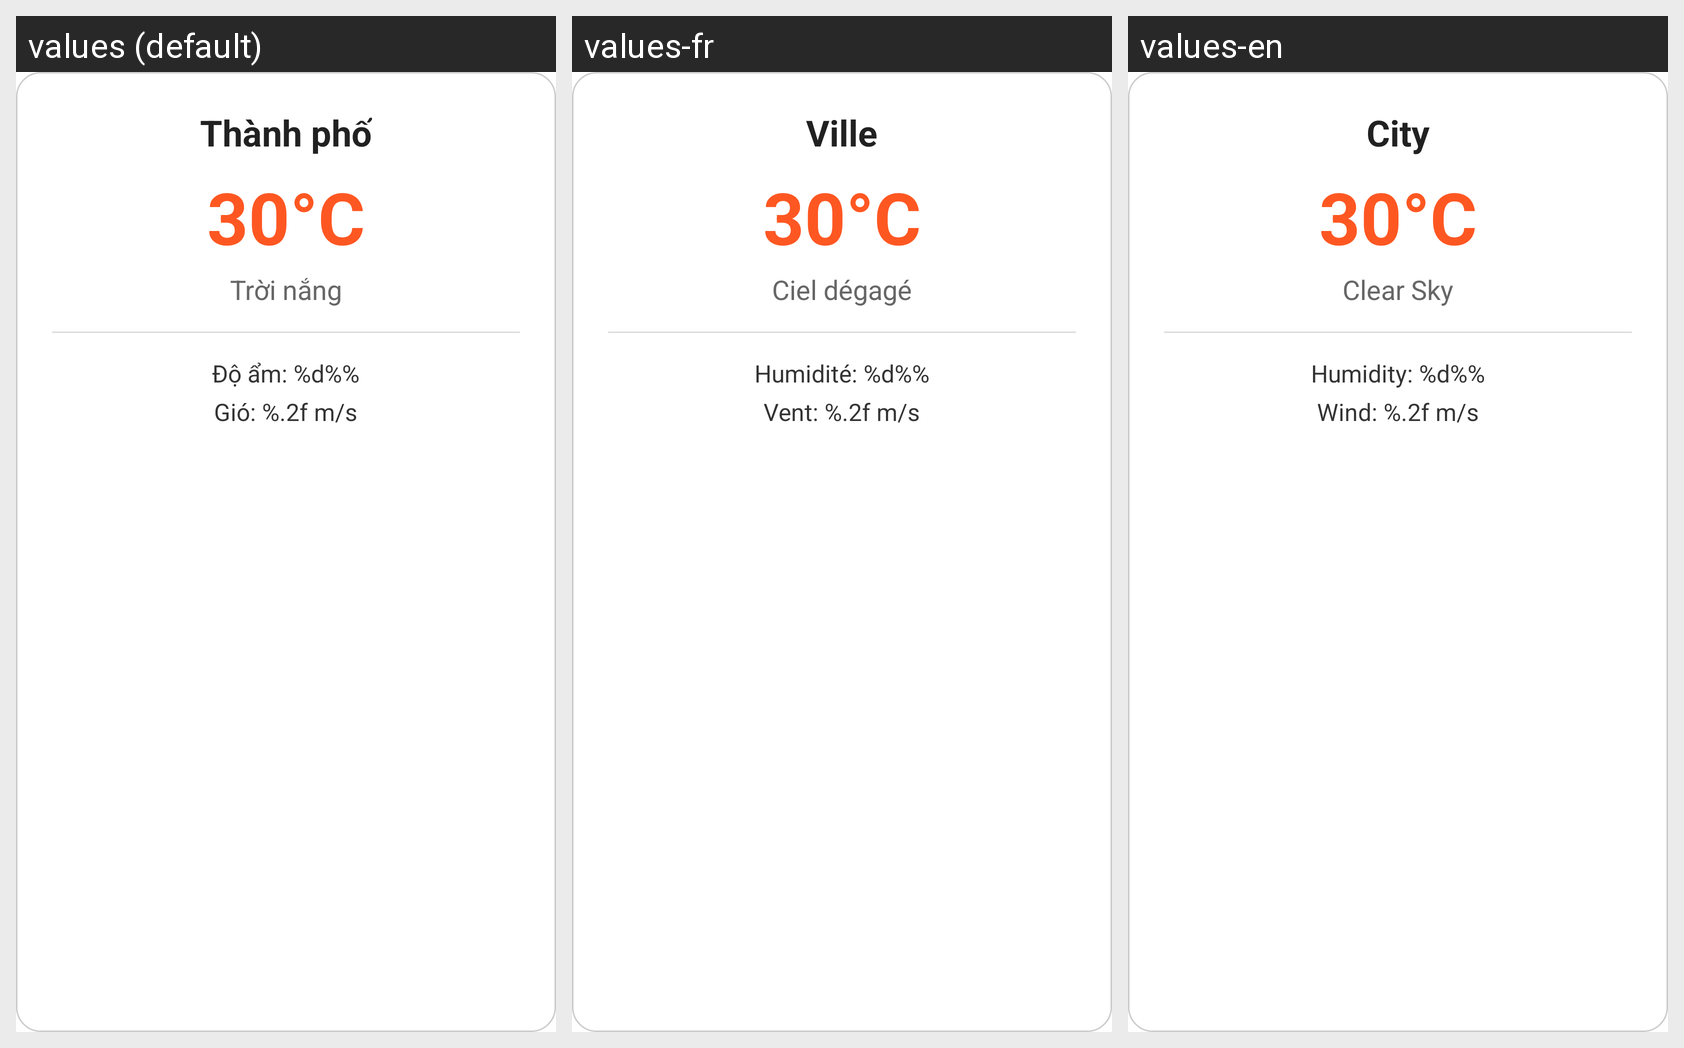

The Android screen above is rendered under several locales of the same app. Produce the string resources it draws, with the default and per-locale values.
Android screen res/layout/weather_share_card.xml rendered under 3 locales, left to right: values (default), values-fr, values-en. Device: Nexus 5 (rendered at 1080×1920; each locale shown at half size, 540×960, under a caption strip naming it); theme Theme.WeatherNow.
Strings drawn on this screen, with the default value and each locale's value (text and hints the layout hard-codes, and strings that could not be matched under every locale, appear in the picture but are not listed):

share_city_placeholder
  values: Thành phố
  values-fr: Ville
  values-en: City

share_desc_placeholder
  values: Trời nắng
  values-fr: Ciel dégagé
  values-en: Clear Sky

share_humidity_format
  values: Độ ẩm: %d%%
  values-fr: Humidité: %d%%
  values-en: Humidity: %d%%

share_wind_format
  values: Gió: %.2f m/s
  values-fr: Vent: %.2f m/s
  values-en: Wind: %.2f m/s
